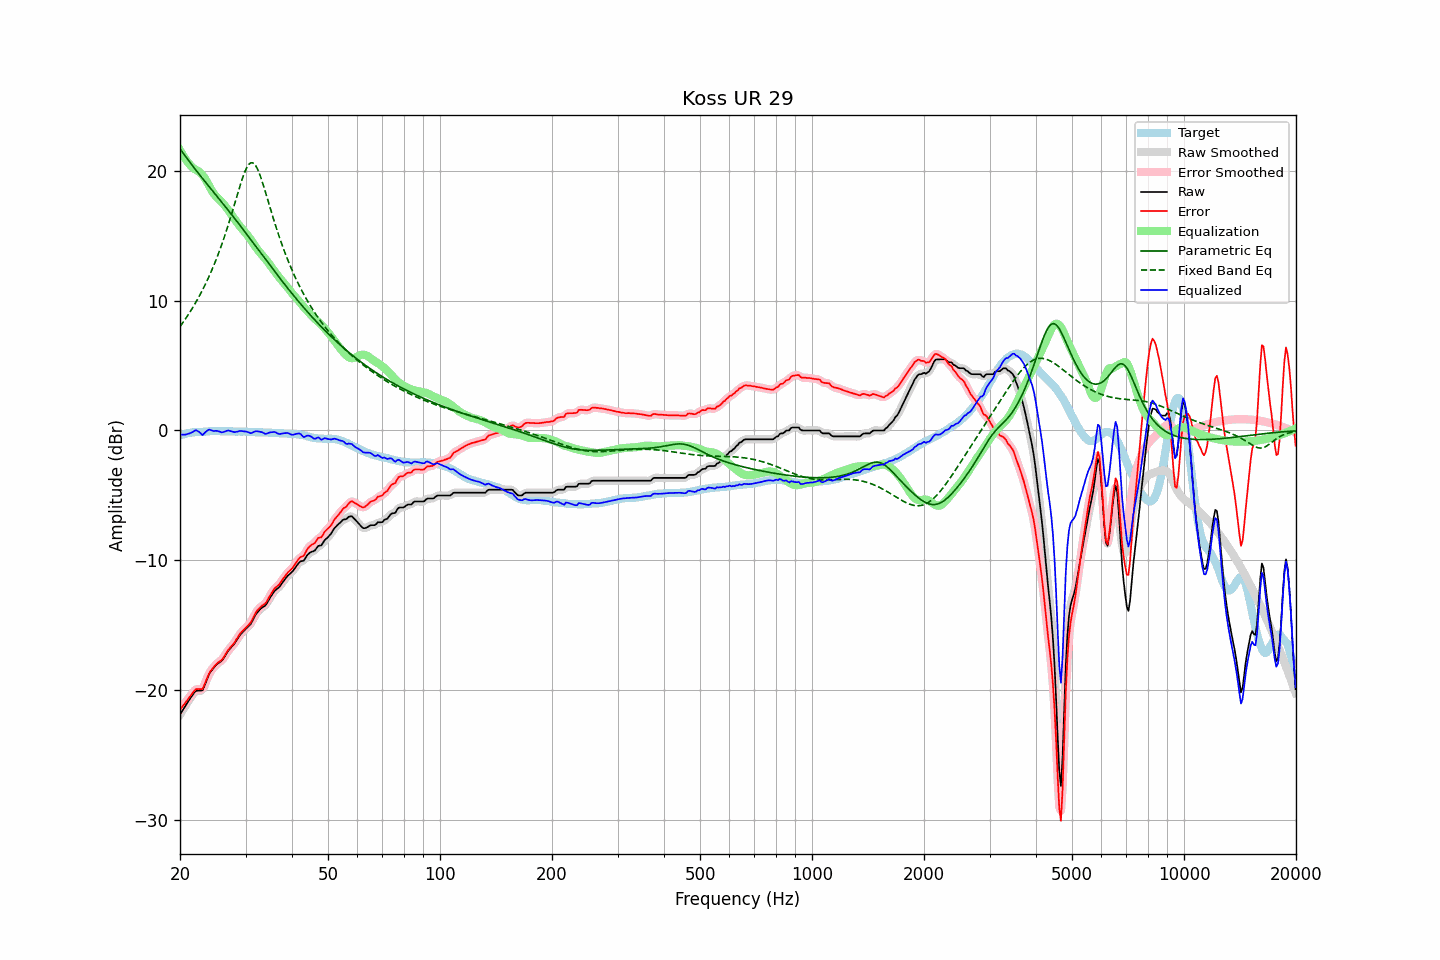

The file beside this chart, header and first rows:
frequency, raw, error, smoothed, error_smoothed, equalization, parametric_eq, fixed_band_eq, equalized_raw, equalized_smoothed, target
20.00, -21.87, -21.49, -21.87, -21.49, 21.57, 21.68, 8.00, -0.30, -0.30, -0.38
20.20, -21.67, -21.33, -21.67, -21.33, 21.35, 21.51, 8.16, -0.32, -0.32, -0.34
20.40, -21.47, -21.16, -21.47, -21.17, 21.15, 21.33, 8.34, -0.32, -0.33, -0.31
20.61, -21.28, -21.01, -21.27, -21.00, 20.95, 21.17, 8.51, -0.33, -0.32, -0.28
20.81, -21.08, -20.84, -21.08, -20.84, 20.78, 21.00, 8.70, -0.30, -0.30, -0.24
21.02, -20.88, -20.68, -20.89, -20.68, 20.62, 20.83, 8.88, -0.26, -0.27, -0.20
21.23, -20.70, -20.51, -20.69, -20.51, 20.47, 20.67, 9.07, -0.23, -0.23, -0.19
21.44, -20.51, -20.34, -20.50, -20.34, 20.34, 20.50, 9.27, -0.17, -0.17, -0.17
21.66, -20.33, -20.19, -20.32, -20.17, 20.22, 20.34, 9.47, -0.11, -0.10, -0.15
21.87, -20.15, -20.01, -20.16, -20.03, 20.13, 20.18, 9.68, -0.02, -0.04, -0.14
22.09, -20.04, -19.91, -20.06, -19.94, 20.06, 20.02, 9.89, 0.02, -0.01, -0.13
22.31, -20.03, -19.90, -20.02, -19.90, 19.98, 19.86, 10.11, -0.05, -0.04, -0.13
22.54, -20.02, -19.90, -20.04, -19.92, 19.89, 19.70, 10.34, -0.13, -0.15, -0.12
22.76, -20.02, -19.91, -20.03, -19.92, 19.79, 19.55, 10.57, -0.23, -0.25, -0.11
22.99, -20.01, -19.90, -19.93, -19.83, 19.65, 19.39, 10.81, -0.36, -0.28, -0.11
23.22, -19.72, -19.62, -19.73, -19.63, 19.49, 19.24, 11.05, -0.23, -0.24, -0.10
23.45, -19.41, -19.32, -19.43, -19.34, 19.30, 19.09, 11.31, -0.11, -0.13, -0.09
23.69, -19.11, -19.03, -19.09, -19.02, 19.08, 18.93, 11.57, -0.02, -0.01, -0.08
23.92, -18.79, -18.72, -18.81, -18.75, 18.85, 18.78, 11.84, 0.06, 0.04, -0.07
24.16, -18.58, -18.52, -18.59, -18.53, 18.62, 18.63, 12.12, 0.04, 0.03, -0.06
24.40, -18.42, -18.37, -18.41, -18.35, 18.40, 18.48, 12.40, -0.01, -0.00, -0.05
24.65, -18.27, -18.21, -18.26, -18.20, 18.23, 18.32, 12.70, -0.05, -0.03, -0.06
24.89, -18.11, -18.05, -18.12, -18.06, 18.08, 18.17, 13.00, -0.03, -0.04, -0.06
25.14, -17.99, -17.93, -18.00, -17.94, 17.95, 18.02, 13.32, -0.04, -0.04, -0.06
25.39, -17.90, -17.84, -17.90, -17.84, 17.83, 17.87, 13.64, -0.06, -0.07, -0.06
25.65, -17.81, -17.75, -17.81, -17.75, 17.71, 17.71, 13.97, -0.10, -0.10, -0.06
25.91, -17.72, -17.65, -17.70, -17.64, 17.57, 17.56, 14.32, -0.15, -0.13, -0.08
26.16, -17.56, -17.49, -17.55, -17.48, 17.43, 17.41, 14.68, -0.12, -0.12, -0.07
26.43, -17.36, -17.30, -17.36, -17.29, 17.28, 17.25, 15.04, -0.08, -0.08, -0.07
26.69, -17.16, -17.09, -17.16, -17.10, 17.13, 17.10, 15.42, -0.03, -0.03, -0.07
26.96, -16.96, -16.90, -16.98, -16.91, 16.96, 16.94, 15.81, -0.00, -0.02, -0.07
27.23, -16.82, -16.76, -16.82, -16.75, 16.79, 16.79, 16.21, -0.03, -0.03, -0.07
27.50, -16.68, -16.61, -16.68, -16.61, 16.61, 16.63, 16.61, -0.07, -0.07, -0.07
27.77, -16.54, -16.46, -16.54, -16.46, 16.43, 16.47, 17.03, -0.11, -0.11, -0.08
28.05, -16.39, -16.31, -16.38, -16.29, 16.25, 16.31, 17.44, -0.14, -0.12, -0.08
28.33, -16.19, -16.09, -16.19, -16.10, 16.08, 16.15, 17.86, -0.10, -0.11, -0.10
28.62, -16.00, -15.92, -16.00, -15.91, 15.92, 15.99, 18.28, -0.08, -0.08, -0.09
28.90, -15.80, -15.71, -15.81, -15.72, 15.76, 15.83, 18.69, -0.04, -0.05, -0.09
29.19, -15.65, -15.55, -15.65, -15.57, 15.61, 15.67, 19.09, -0.04, -0.05, -0.10
29.48, -15.52, -15.43, -15.51, -15.43, 15.46, 15.51, 19.46, -0.06, -0.05, -0.09
29.78, -15.39, -15.30, -15.39, -15.30, 15.32, 15.35, 19.80, -0.07, -0.07, -0.09
30.08, -15.26, -15.18, -15.26, -15.17, 15.17, 15.18, 20.09, -0.09, -0.09, -0.09
30.38, -15.14, -15.04, -15.15, -15.05, 15.02, 15.02, 20.33, -0.12, -0.13, -0.11
30.68, -15.02, -14.91, -15.03, -14.92, 14.86, 14.86, 20.50, -0.16, -0.17, -0.11
30.99, -14.90, -14.78, -14.87, -14.75, 14.68, 14.69, 20.59, -0.22, -0.18, -0.12
31.30, -14.66, -14.55, -14.66, -14.55, 14.50, 14.53, 20.61, -0.17, -0.16, -0.12
31.61, -14.42, -14.30, -14.43, -14.31, 14.31, 14.36, 20.54, -0.11, -0.12, -0.12
31.93, -14.19, -14.06, -14.21, -14.07, 14.13, 14.20, 20.39, -0.07, -0.08, -0.14
32.24, -14.02, -13.87, -14.02, -13.88, 13.96, 14.03, 20.17, -0.06, -0.07, -0.15
32.57, -13.88, -13.73, -13.87, -13.72, 13.80, 13.86, 19.89, -0.08, -0.08, -0.15
32.89, -13.75, -13.60, -13.75, -13.60, 13.65, 13.70, 19.57, -0.10, -0.10, -0.15
33.22, -13.64, -13.49, -13.65, -13.50, 13.50, 13.53, 19.21, -0.14, -0.15, -0.15
33.55, -13.56, -13.40, -13.57, -13.41, 13.36, 13.37, 18.82, -0.20, -0.20, -0.16
33.89, -13.48, -13.32, -13.45, -13.30, 13.22, 13.20, 18.41, -0.26, -0.23, -0.16
34.23, -13.31, -13.15, -13.30, -13.14, 13.06, 13.04, 18.00, -0.25, -0.23, -0.16
34.57, -13.09, -12.92, -13.10, -12.94, 12.90, 12.87, 17.58, -0.19, -0.20, -0.17
34.92, -12.88, -12.71, -12.89, -12.72, 12.73, 12.71, 17.16, -0.15, -0.16, -0.18
35.27, -12.69, -12.52, -12.68, -12.50, 12.56, 12.54, 16.75, -0.13, -0.13, -0.18
35.62, -12.51, -12.32, -12.50, -12.32, 12.38, 12.38, 16.34, -0.13, -0.12, -0.19
35.97, -12.33, -12.13, -12.35, -12.16, 12.21, 12.22, 15.94, -0.12, -0.14, -0.20
... 635 more rows
